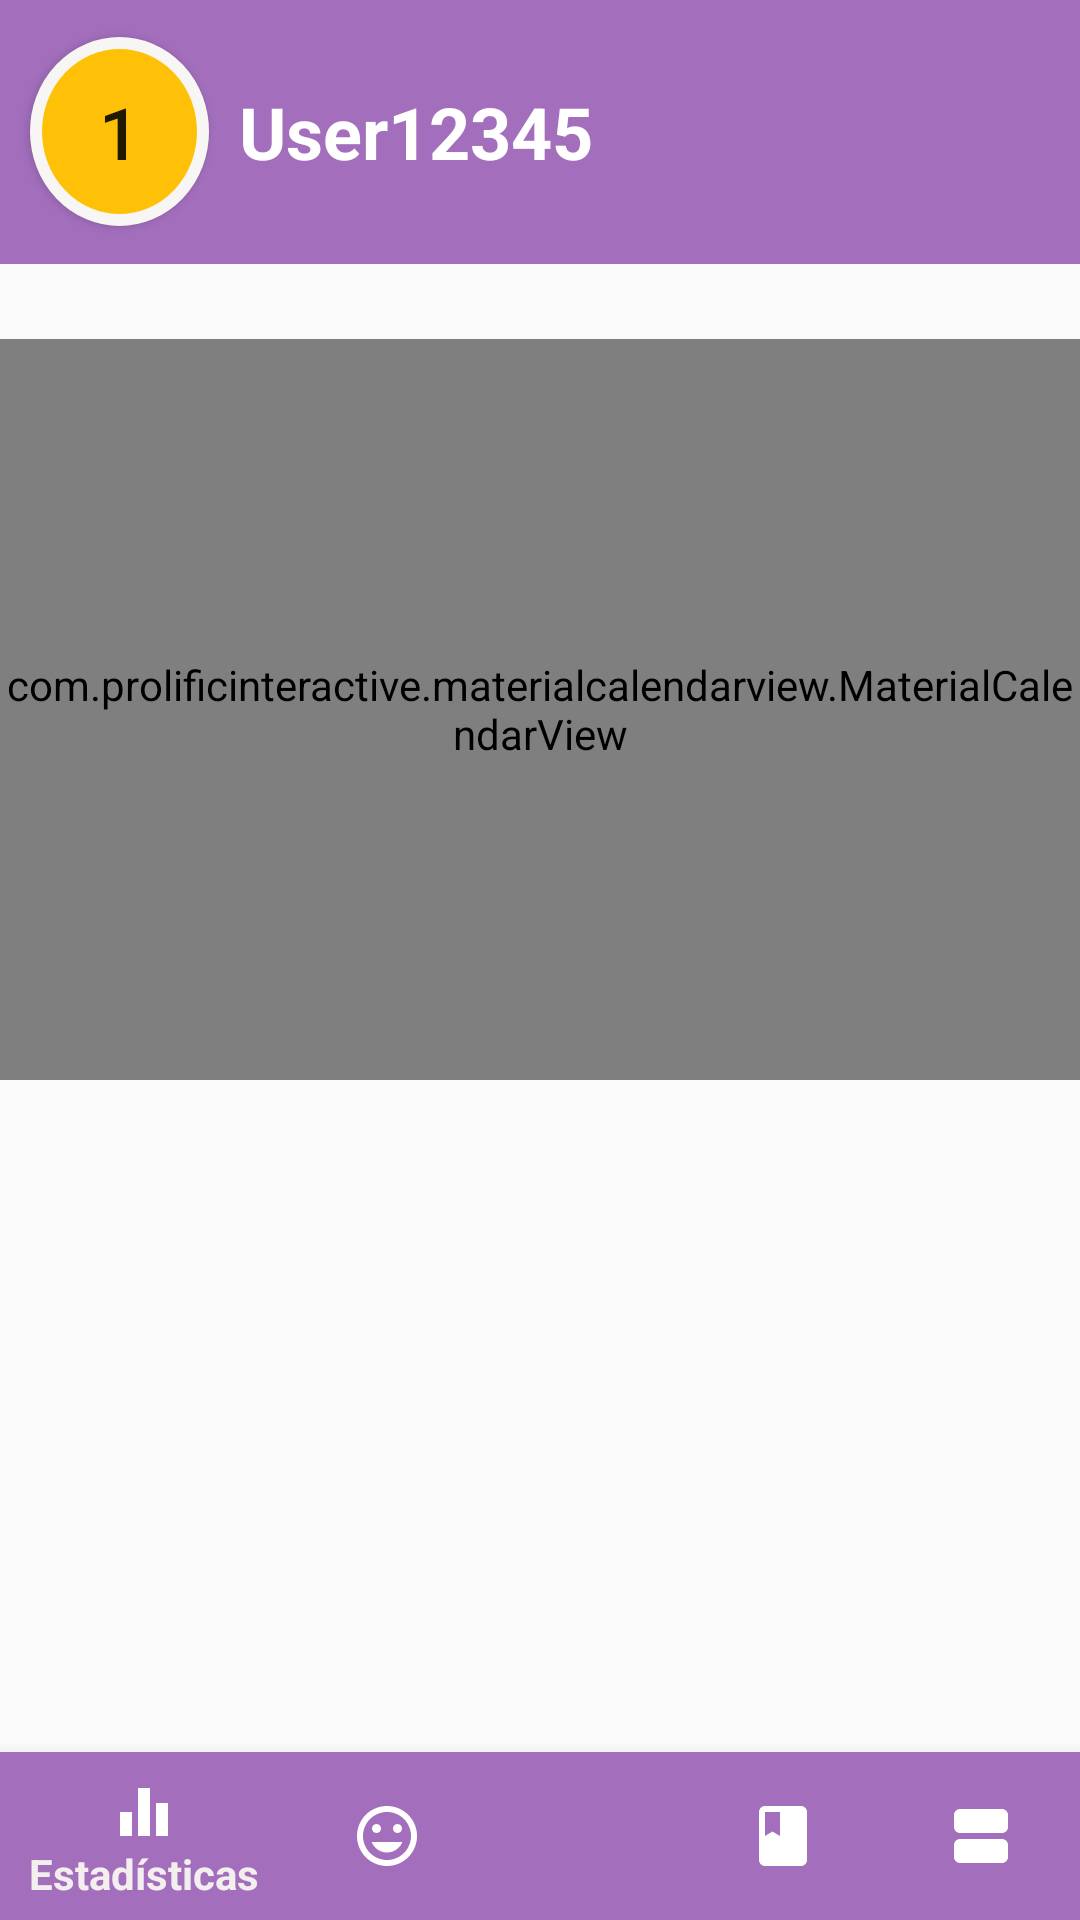

Reconstruct the res/layout file that produces this screen, plus the resources it refers to.
<!-- AndroidManifest.xml: application theme Theme.AgendaInteligente -->
<!-- res/layout/activity_diary_two.xml -->
<?xml version="1.0" encoding="utf-8"?>
<LinearLayout xmlns:android="http://schemas.android.com/apk/res/android"
    xmlns:app="http://schemas.android.com/apk/res-auto"
    xmlns:tools="http://schemas.android.com/tools"
    android:layout_width="match_parent"
    android:layout_height="match_parent"
    android:orientation="vertical"
    tools:context=".activities.HomeActivity">

    <LinearLayout
        android:layout_width="match_parent"
        android:layout_height="wrap_content"
        android:background="#A36FBD"
        android:orientation="horizontal">

        <Button
            android:id="@+id/btnNivelHome2"
            android:layout_width="56dp"
            android:layout_height="63dp"
            android:layout_marginStart="10dp"
            android:layout_weight="1"
            android:background="@drawable/btn_nivel_diary"
            android:text="@string/default_level"
            android:textSize="24sp" />

        <TextView
            android:id="@+id/tVUsuarioHome2"
            android:layout_width="wrap_content"
            android:layout_height="88dp"
            android:layout_marginStart="10dp"
            android:layout_weight="25"
            android:gravity="center_vertical"
            android:text="@string/default_nickname"
            android:textColor="@color/cardview_light_background"
            android:textSize="24sp"
            android:textStyle="normal|bold" />

        <Spinner
            android:id="@+id/settings_spinner"
            android:layout_width="48dp"
            android:layout_height="48dp"
            android:layout_gravity="center"
            android:layout_marginEnd="20dp"
            android:background="@drawable/baseline_settings_24"
            android:gravity="center" />

    </LinearLayout>

    <com.prolificinteractive.materialcalendarview.MaterialCalendarView
        android:id="@+id/calendarViewDiary"
        android:layout_width="match_parent"
        android:layout_height="match_parent"
        android:layout_marginTop="25sp"
        android:layout_marginBottom="224sp"
        android:layout_weight="1" />

    <com.google.android.material.bottomnavigation.BottomNavigationView
        android:id="@+id/bottomNavigationView"
        android:layout_width="match_parent"
        android:layout_height="wrap_content"
        android:layout_gravity="bottom"
        android:background="#A36FBD"
        app:itemIconTint="@color/white"
        app:itemTextColor="#F3EFEF"
        app:labelVisibilityMode="selected"
        app:menu="@menu/menu_navigation" />

</LinearLayout>
<!-- resources referenced by this layout -->
<resources>
  <!-- drawable btn_nivel_diary (drawable) -->
  <?xml version="1.0" encoding="utf-8"?>
  <shape xmlns:android="http://schemas.android.com/apk/res/android"
      android:shape="oval">
  
      <solid android:color="#FFC107" ></solid>
      <stroke android:color="#F8F6F5" android:width="4dp"></stroke>
      <size android:width="100dp" android:height="100dp"></size>
  
  </shape>
  <string name="default_level">1</string>
  <string name="default_nickname">User12345</string>
  <style name="Theme.AgendaInteligente" parent="Theme.AppCompat.Light.NoActionBar">
          
          <item name="colorPrimary">@color/purple_500</item>
          <item name="colorPrimaryVariant">@color/purple_700</item>
          <item name="colorOnPrimary">@color/white</item>
          
          <item name="colorSecondary">@color/teal_200</item>
          <item name="colorSecondaryVariant">@color/teal_700</item>
          <item name="colorOnSecondary">@color/black</item>
          
          <item name="android:statusBarColor">?attr/colorPrimaryVariant</item>
          
      </style>
  <!-- not gathered from this repository: default colours our renderer supplied (Android Studio template values) -->
  <color name="purple_500">#FF6200EE</color>
  <color name="purple_700">#FF3700B3</color>
  <color name="teal_200">#FF03DAC5</color>
  <color name="teal_700">#FF018786</color>
  <color name="black">#FF000000</color>
  <color name="white">#FFFFFFFF</color>
</resources>
